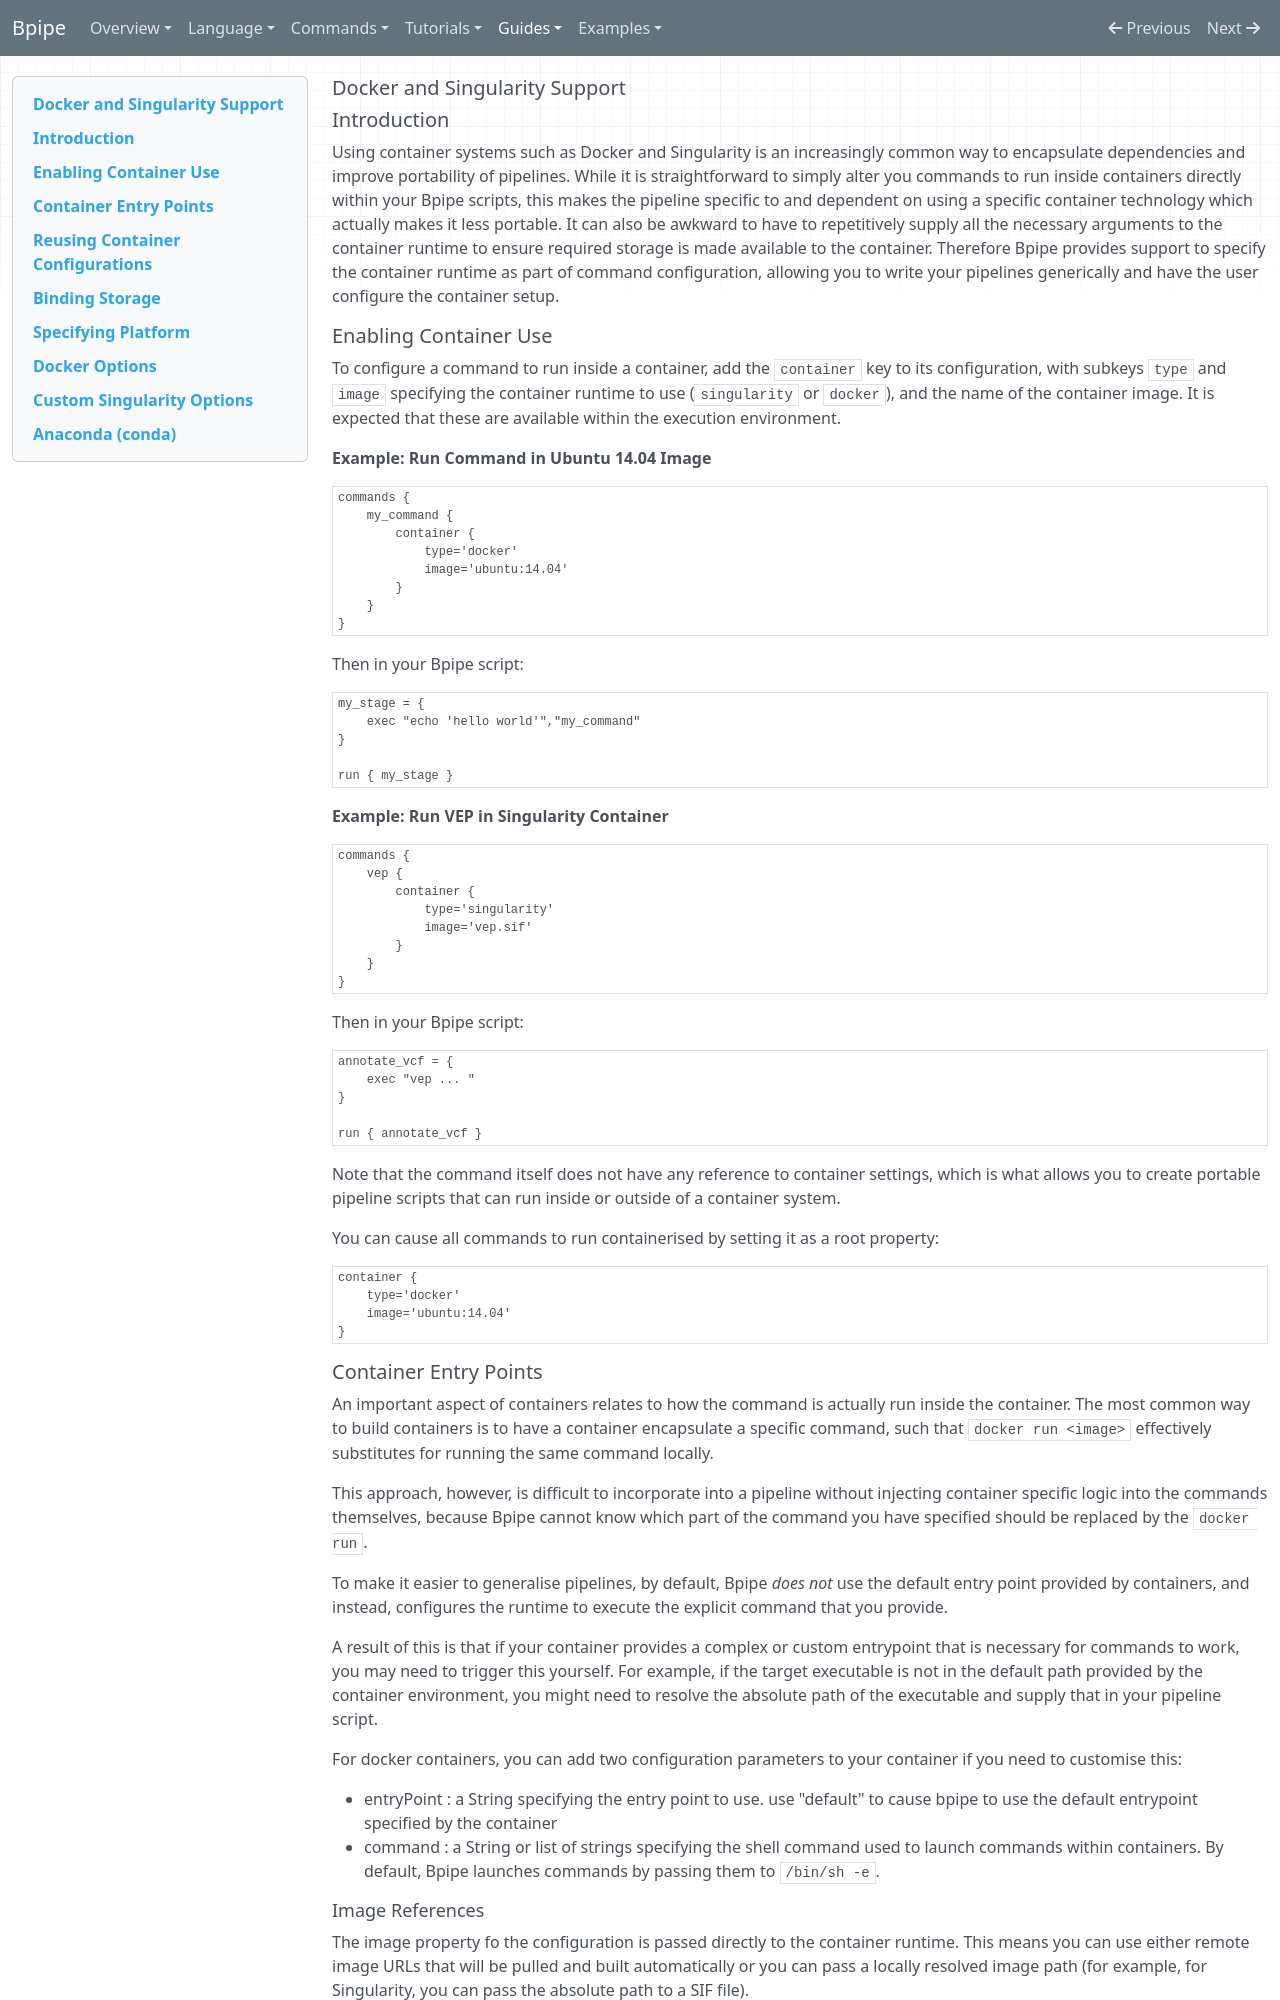

repository: ssadedin/bpipe · page: Guides/Containers/index.html · generator: mkdocs

## Docker and Singularity Support

## Introduction

Using container systems such as Docker and Singularity is an increasingly common
way to encapsulate dependencies and improve portability of pipelines. While it is 
straightforward to simply alter you commands to run inside containers directly 
within your Bpipe scripts, this makes the pipeline specific to and dependent on using 
a specific container technology which actually makes it less portable. It can also
be awkward to have to repetitively supply all the necessary arguments to the container 
runtime to ensure required storage is made available to the container. Therefore
Bpipe provides support to specify the container runtime as part of command configuration,
allowing you to write your pipelines generically and have the user configure the container
setup.

## Enabling Container Use

To configure a command to run inside a container, add the `container` key to its 
configuration, with subkeys `type` and `image` specifying the container runtime to use (`singularity` or `docker`), 
and the name of the container image. It is expected that these are available within the execution environment.

**Example: Run Command in Ubuntu 14.04 Image**

```groovy
commands {
    my_command {
        container {
            type='docker'
            image='ubuntu:14.04'
        }
    }
}
```

Then in your Bpipe script:

```groovy
my_stage = {
    exec "echo 'hello world'","my_command"
}

run { my_stage }
```

**Example: Run VEP in Singularity Container**

```groovy
commands {
    vep {
        container {
            type='singularity'
            image='vep.sif'
        }
    }
}
```

Then in your Bpipe script:

```groovy
annotate_vcf = {
    exec "vep ... "
}

run { annotate_vcf }
```

Note that the command itself does not have any reference to container settings, which 
is what allows you to create portable pipeline scripts that can run inside or outside of
a container system.

You can cause all commands to run containerised by setting it as a root property:

```groovy
container {
    type='docker'
    image='ubuntu:14.04'
}
```

## Container Entry Points

An important aspect of containers relates to how the command is actually run inside the container.
The most common way to build containers is to have a container encapsulate a specific command, 
such that `docker run <image>` effectively substitutes for running the same command locally.

This approach, however, is difficult to incorporate into a pipeline without injecting container
specific logic into the commands themselves, because Bpipe cannot know which part of the command
you have specified should be replaced by the `docker run`.

To make it easier to generalise pipelines, by default, Bpipe *does not* use the default
entry point provided by containers, and instead, configures the runtime to execute
the explicit command that you provide.

A result of this is that if your container provides a complex or custom entrypoint that is necessary
for commands to work, you may need to trigger this yourself. For example,
if the target executable is not in the default path provided by the container environment,
you might need to resolve the absolute path of the executable and supply that in your pipeline
script.

For docker containers, you can add two configuration parameters to your container if you 
need to customise this:

- entryPoint : a String specifying the entry point to use. use "default" to cause
  bpipe to use the default entrypoint specified by the container
- command : a String or list of strings specifying the shell command used to launch
            commands within containers. By default, Bpipe launches commands by
            passing them to `/bin/sh -e`.
